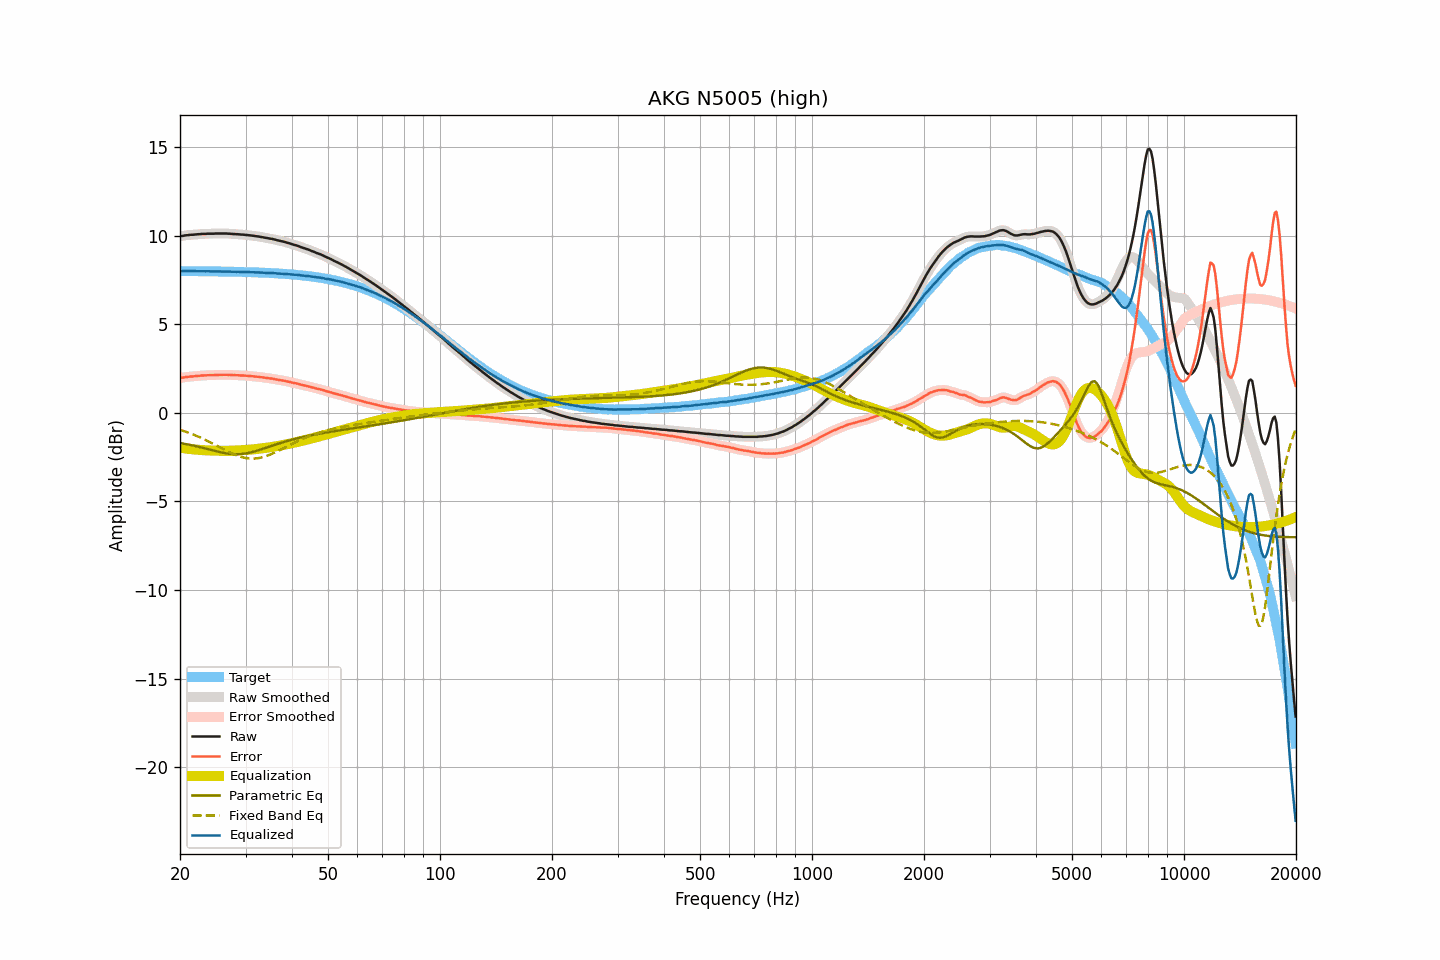

Source data for this figure (header and first rows):
frequency, raw, smoothed, error, error_smoothed, equalization, parametric_eq, fixed_band_eq, equalized_raw, equalized_smoothed, target
20.00, 9.97, 9.97, 1.97, 1.97, -1.97, -1.71, -0.96, 8.00, 8.00, 8.00
20.20, 9.98, 9.98, 1.98, 1.98, -1.98, -1.72, -0.99, 8.00, 8.00, 8.00
20.40, 9.99, 9.99, 1.99, 1.99, -1.99, -1.74, -1.02, 7.99, 8.00, 8.00
20.61, 10.01, 10.00, 2.01, 2.01, -2.01, -1.75, -1.05, 8.00, 8.00, 8.00
20.81, 10.02, 10.02, 2.02, 2.02, -2.02, -1.77, -1.08, 8.00, 8.00, 8.00
21.02, 10.03, 10.03, 2.03, 2.03, -2.03, -1.79, -1.11, 8.00, 8.00, 8.00
21.23, 10.04, 10.04, 2.04, 2.04, -2.04, -1.80, -1.14, 8.00, 8.00, 8.00
21.44, 10.05, 10.04, 2.05, 2.05, -2.05, -1.82, -1.18, 8.00, 7.99, 7.99
21.66, 10.05, 10.05, 2.05, 2.06, -2.06, -1.84, -1.21, 7.99, 7.99, 7.99
21.87, 10.06, 10.06, 2.06, 2.07, -2.07, -1.86, -1.25, 7.99, 7.99, 7.99
22.09, 10.07, 10.07, 2.08, 2.07, -2.08, -1.88, -1.29, 7.99, 7.99, 7.99
22.31, 10.08, 10.07, 2.09, 2.08, -2.08, -1.90, -1.33, 7.99, 7.99, 7.99
22.54, 10.08, 10.08, 2.09, 2.09, -2.09, -1.93, -1.37, 7.99, 7.99, 7.99
22.76, 10.09, 10.09, 2.10, 2.10, -2.10, -1.95, -1.41, 7.99, 7.99, 7.99
22.99, 10.10, 10.09, 2.11, 2.10, -2.10, -1.97, -1.45, 7.99, 7.99, 7.99
23.22, 10.10, 10.10, 2.11, 2.11, -2.11, -1.99, -1.49, 7.99, 7.99, 7.99
23.45, 10.10, 10.10, 2.11, 2.12, -2.11, -2.02, -1.54, 7.98, 7.99, 7.99
23.69, 10.11, 10.10, 2.12, 2.12, -2.12, -2.04, -1.58, 7.99, 7.99, 7.99
23.92, 10.11, 10.11, 2.12, 2.12, -2.12, -2.06, -1.62, 7.99, 7.98, 7.98
24.16, 10.11, 10.11, 2.12, 2.12, -2.13, -2.09, -1.67, 7.98, 7.98, 7.98
24.40, 10.11, 10.11, 2.13, 2.13, -2.13, -2.11, -1.72, 7.98, 7.98, 7.98
24.65, 10.11, 10.11, 2.13, 2.13, -2.13, -2.13, -1.76, 7.98, 7.98, 7.98
24.89, 10.12, 10.11, 2.14, 2.14, -2.13, -2.16, -1.81, 7.98, 7.98, 7.98
25.14, 10.12, 10.12, 2.14, 2.14, -2.14, -2.18, -1.86, 7.98, 7.98, 7.98
25.39, 10.12, 10.12, 2.14, 2.14, -2.14, -2.20, -1.91, 7.98, 7.98, 7.98
25.65, 10.12, 10.12, 2.14, 2.14, -2.14, -2.22, -1.96, 7.97, 7.97, 7.98
25.91, 10.12, 10.12, 2.14, 2.14, -2.15, -2.24, -2.00, 7.97, 7.97, 7.97
26.16, 10.12, 10.12, 2.15, 2.15, -2.15, -2.26, -2.05, 7.97, 7.97, 7.97
26.43, 10.12, 10.12, 2.15, 2.15, -2.15, -2.28, -2.10, 7.97, 7.97, 7.97
26.69, 10.12, 10.12, 2.15, 2.15, -2.14, -2.29, -2.14, 7.97, 7.97, 7.97
26.96, 10.11, 10.11, 2.14, 2.14, -2.14, -2.30, -2.19, 7.97, 7.97, 7.97
27.23, 10.11, 10.10, 2.14, 2.14, -2.14, -2.31, -2.23, 7.97, 7.97, 7.97
27.50, 10.10, 10.10, 2.13, 2.13, -2.14, -2.32, -2.28, 7.96, 7.96, 7.96
27.77, 10.09, 10.09, 2.13, 2.13, -2.13, -2.33, -2.32, 7.96, 7.96, 7.96
28.05, 10.09, 10.08, 2.13, 2.13, -2.13, -2.33, -2.36, 7.96, 7.96, 7.96
28.33, 10.08, 10.08, 2.12, 2.12, -2.12, -2.34, -2.39, 7.95, 7.96, 7.96
28.62, 10.08, 10.07, 2.12, 2.12, -2.12, -2.33, -2.43, 7.96, 7.95, 7.95
28.90, 10.07, 10.07, 2.11, 2.11, -2.11, -2.33, -2.46, 7.95, 7.95, 7.95
29.19, 10.06, 10.06, 2.11, 2.11, -2.11, -2.32, -2.49, 7.95, 7.95, 7.95
29.48, 10.06, 10.05, 2.11, 2.11, -2.11, -2.31, -2.51, 7.95, 7.95, 7.95
29.78, 10.05, 10.05, 2.10, 2.10, -2.10, -2.30, -2.53, 7.95, 7.95, 7.95
30.08, 10.04, 10.04, 2.09, 2.10, -2.10, -2.29, -2.55, 7.94, 7.94, 7.94
30.38, 10.03, 10.03, 2.09, 2.09, -2.09, -2.27, -2.57, 7.94, 7.94, 7.94
30.68, 10.02, 10.02, 2.08, 2.08, -2.08, -2.25, -2.57, 7.94, 7.94, 7.94
30.99, 10.01, 10.01, 2.07, 2.07, -2.07, -2.23, -2.58, 7.93, 7.93, 7.93
31.30, 10.00, 10.00, 2.07, 2.07, -2.07, -2.21, -2.58, 7.93, 7.93, 7.93
31.61, 9.99, 9.98, 2.06, 2.06, -2.06, -2.19, -2.58, 7.93, 7.93, 7.93
31.93, 9.97, 9.97, 2.04, 2.05, -2.05, -2.16, -2.57, 7.92, 7.92, 7.92
32.24, 9.96, 9.96, 2.04, 2.04, -2.04, -2.13, -2.57, 7.92, 7.92, 7.92
32.57, 9.95, 9.94, 2.03, 2.03, -2.03, -2.11, -2.55, 7.92, 7.92, 7.92
32.89, 9.93, 9.93, 2.01, 2.02, -2.01, -2.08, -2.53, 7.91, 7.92, 7.91
33.22, 9.92, 9.91, 2.01, 2.00, -2.00, -2.05, -2.51, 7.91, 7.91, 7.91
33.55, 9.90, 9.90, 1.99, 1.99, -1.99, -2.02, -2.49, 7.91, 7.91, 7.91
33.89, 9.88, 9.88, 1.98, 1.98, -1.98, -1.99, -2.46, 7.90, 7.90, 7.90
34.23, 9.87, 9.86, 1.97, 1.96, -1.97, -1.96, -2.43, 7.90, 7.90, 7.90
34.57, 9.85, 9.85, 1.95, 1.95, -1.96, -1.93, -2.39, 7.89, 7.89, 7.89
34.92, 9.83, 9.83, 1.94, 1.94, -1.94, -1.90, -2.36, 7.89, 7.89, 7.89
35.27, 9.82, 9.82, 1.93, 1.93, -1.93, -1.87, -2.32, 7.89, 7.89, 7.88
35.62, 9.80, 9.80, 1.92, 1.92, -1.91, -1.84, -2.28, 7.88, 7.88, 7.88
35.97, 9.78, 9.78, 1.90, 1.90, -1.90, -1.81, -2.24, 7.88, 7.88, 7.87
... 635 more rows
